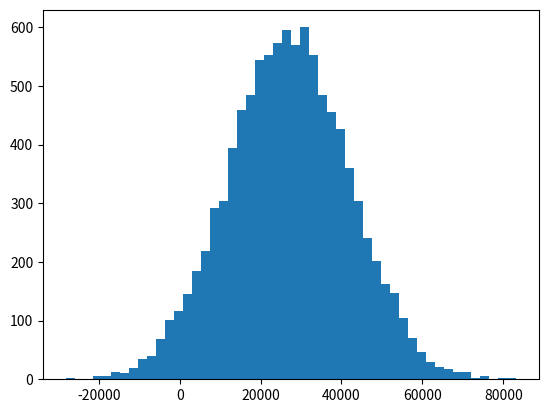

Here is the Python script that generated this plot:
import numpy as np
'''Let's create some fake income data, centered around 27,000 with 
a normal distribution and standard deviation of 15,000, 
with 10,000 data points.
'''
incomes = np.random.normal(27000, 15000, 10000)
print(np.random)
print(np.mean(incomes)) #calculate the mean

import matplotlib.pyplot as plt
plt.hist(incomes,50)
# plt.show()

print(np.median(incomes)) #calculate the median

from scipy import stats
ages = np.random.randint(18, high=90, size=500)
print(stats.mode(ages)) #calculate the mode

print(incomes.std()) #calculate standard deviation
print(incomes.var()) #calculate variance

